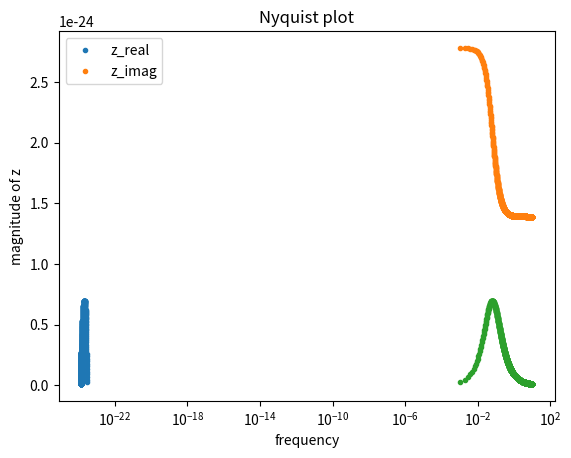
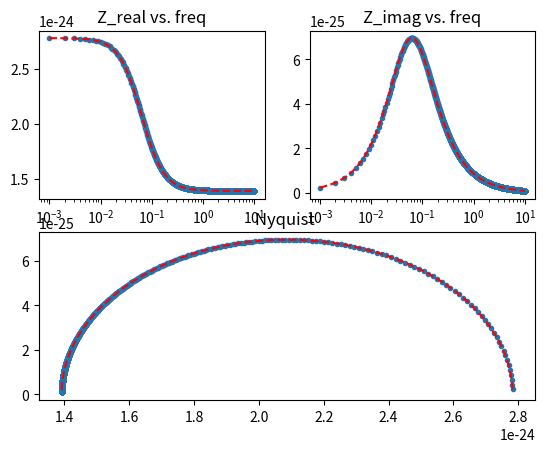

The script that saved these images, in order:
# -*- coding: utf-8 -*-
"""
Created on Tue Jul 12 17:13:26 2022

[redacted]

this revising2 file focus on how to make the fit function work.


"""

import numpy as np
from scipy.integrate import solve_ivp
import matplotlib.pyplot as plt
from scipy.optimize import curve_fit
#%%
q = 1.6e-19     #charge of electron
k = 1.38e-23    #boltzmann constant
T = 300     #room temperature
VT = 0.026

def Zcap(C , w):    #the impedance of a capacitor
    return 1/(1j * w * C)


#define the circuit of an equivalent circuit of a pervskite device
#required parameters are
#C_a,b,c,g: the capacitors in the circuit. See Onenote
#J_s: the saturation current of the transistor
#n: the ideality factor the transistor
#R_i: the ionic resistence
#V: the background voltage
#w: the frequency of the perturbation
#


def find_imp(w, C_a, C_b, R_i, C_g, C_c, J_s, n,  q_init, V):  
    q_init = q_init 
##########################################################################################    
#This part tried to use the ODE to solve for the V1
    #F = lambda t, Q: (V - Q/C_a - Q/C_b - Q/C_c)/R_i      #the ODE of the ionic branch
    #runtime = 1000
    #now solve for Q
    # t_eval = np.arange(0, runtime, 0.1)                      #times at which store in solution
    # sol = solve_ivp(F, [0, runtime], [q_init], t_eval=t_eval)     #approximate the solution in interval [0, 10], initial value of q
    #print('the q is', sol.y[0][-1])
    #v1 = V - sol.y[0][-1]/C_a  #the voltage connecting to thetransistor
    #v1 = 2
##########################################################################################
#This part give V directly by assuming the charge on the three capacitance are equal 
    #print('V is ----', V)
    Q = V/(1/C_a + 1/C_b + 1/C_c)
    #print('Q is ----', Q)
    v1 = V - Q/C_a
    #print('v1 is ----',v1)
#######################################################################################
#this part used the Z_elct from the Matlab code (with a change Cion---C_g)
    J1 = J_s*(np.exp((v1-0)/VT) - np.exp((v1 - V)/VT))
    Z_elct = 1./(1/2*(2 - 1./(1 + 1j*w*R_i*C_g/2))*J1/VT)
#######################################################################################
#######################################################################################
#This part uses the Z_elect by my own derivation
    # J1 = J_s*(np.exp(q*(v1)/(n*k*T)) - np.exp(q*(v1 - V)/(n*k*T))) #finding J_1by using the property of thransistor    
    # p_part = (v1-V)*q/(n*k*T)
    # print('ppart is -----', p_part)
    # Z_elct = 1/(J_s*(q/(n*k*T))*np.exp(p_part)) #finding the impedance of the electronic branch by differentiating dJ/dv
#######################################################################################   
    Z_d = 1 / (1/Zcap(C_g,w) + 1/R_i)
    Z_ion = (Zcap(C_a,w) + Zcap(C_b,w) + Zcap(C_c,w) + Z_d)
    Z_tot = 1 / (1/Z_ion + 1/ Z_elct)
    # print('Z_ i is---------',Z_ion)
    # print("z_elct is -----", Z_elct)
    return Z_tot



def find_implist(w_h, w_l,  C_a, C_b, R_i, C_g, C_c, J_s, n, q_init, V):
    wlist = np.arange(w_h, w_l, 1e-3)        #first resistence, second resistance, capacitance, type of plot(Nyquist or freqency)
    zrlist = []                                 #reference Note section 1
    zilist = []
    fzlist = []
    j=0                                 #the y axis of the Bode spectrum (the effective capacitance)
    for w in wlist:
        j+=1
        #print('the parameters are',w, C_a, C_b, R_i, C_g, C_c, J_s, n, V, q_init)
        z = find_imp(w, C_a, C_b, R_i, C_g, C_c, J_s, n, q_init, V)
        zrlist.append(z.real)
        print(z.real)
        zilist.append(-z.imag)                    # use positive zimag to keep image in first quadrant
        fzlist.append((1/z).imag / w)           #fzlist is the effective capacitance term in the Bode plot y axis
    return np.array(wlist), np.array(zrlist), np.array(zilist), fzlist


#%%
#a, b, c, d= find_implist(1e-4, 10., 1., 1., 1., 1., 1., 1., 1., 1., 0)  

a, b, c, d= find_implist(0.001, 10, 10,10,4,4,10, 1,1,0,2)
#a, b, c, d= find_implist(0.001, 5, 17,15,6,6, 10, 16,31,4,2)




plt.plot(b,c,'.')
plt.title('Nyquist plot')
plt.xlabel('z_real')
plt.ylabel('z_imag')

#%%
plt.plot(a,b,'.')
plt.plot(a,c,'.')
plt.xscale('log')
plt.legend(['z_real','z_imag'])
plt.xlabel('frequency')
plt.ylabel('magnitude of z')





#%%
#b = find_imp(10., 1., 1., 1., 1., 1., 1., 1., 1., 0)
#b = find_imp(1e-4, 1e-4,1e-4,4,4,1e-4,1e-4, 1,5,1)

wlist, zrlist, zilist, fzlist = a, b, c, d

#%% the previous steps generated set of data in wlist zilist and zrlist 
def func_imp(w, C_a, C_b, R_i, C_g, C_c, J_s, n,  q_init, V):                   #the funtion used in the curve fit(only to return a stacked real/imaginary part)
    z = find_imp(w, C_a, C_b, R_i, C_g, C_c, J_s, n,  q_init, V)
    return np.hstack([z.real, z.imag])

def fit(wlist, zrlist, zilist,  R_i,C_g, C_c, J_s, n, q_init,Vb):                          #returns the fitting parameters          #!!!!!!!!!!!!!!!!!!!!!!!!!!!!!!!!!!!!!!!!                                                          
    Zlist = np.hstack([zrlist, -zilist])                                                                                         #10,10,4
    print(np.shape(Zlist))
    print(len(wlist))
    print(len(Zlist))
    popt, pcov = curve_fit(lambda w,  C_a,C_b: func_imp(w, C_a,C_b, R_i, C_g, C_c, J_s, n,  q_init,Vb) , wlist, Zlist,p0 = [10,8], maxfev = 10000000)   #!!!!!!!!!!!!!!!!!!!!!!!!!!!!!!!!!!!!!!!!         
    #try changing to different inital guess
    #popt, pcov = curve_fit(lambda w,  C_a, C_b, R_i, C_g, C_c, J_s, n, q_init: func_imp(w, C_a, C_b, R_i, C_g, C_c, J_s, n,  q_init,Vb) , wlist, Zlist, p0 = [1,1,4,4,1, 1,1,0],)
    return popt, pcov
#%%
# def plot_fit(wlist, popt, zrlist, zilist, vb): 
#     zfit = func_imp(wlist, *popt, vb)
#     zfit_r = zfit[0: len(wlist)]
#     zfit_i = zfit[len(wlist): 2 * len(wlist)]
#     fig = plt.figure()
#     plt.subplot((221))                          #z_real vs. freq
#     plt.xscale('log')
#     plt.plot(wlist, zrlist,'.')
#     plt.plot(wlist, zfit_r,'r--')
#     plt.title("Z_real vs. freq")
#     plt.subplot((222))                      #z_image vs. freq
#     plt.xscale('log')
#     plt.plot(wlist, zilist,'.')
#     plt.plot(wlist, -zfit_i,'r--')      #negative the fitted z_imag for Nyquist plot
#     plt.title("Z_imag vs. freq")
#     fig.add_subplot(2, 2, (3, 4))           #z_real vs. z_imag
#     plt.plot(zrlist,zilist,'.')
#     plt.plot(zfit_r, -zfit_i,'r--')
#     plt.title("Nyquist ")
    
    
# def main(wlist, zrlist, zilist, vb):
#     popt, pcov = fit(wlist, zrlist, zilist,vb)
#     plot_fit(wlist, popt, zrlist, zilist, vb)
#     print('the fit parameters are', *popt)
#     return popt, pcov


#######################################################################################################################
#this is for a revised function(also fitting vb)


def plot_fit(wlist, popt, zrlist, zilist,   R_i,C_g, C_c, J_s, n,  q_init,vb):   #!!!!!!!!!!!!!!!!!!!!!!!!!!!!!!!!!!!!!!!!
    zfit = func_imp(wlist, *popt,  R_i,C_g, C_c, J_s, n,  q_init,vb)   #!!!!!!!!!!!!!!!!!!!!!!!!!!!!!!!!!!!!!!!!
    zfit_r = zfit[0: len(wlist)]
    zfit_i = zfit[len(wlist): 2 * len(wlist)]
    fig = plt.figure()
    plt.subplot((221))                          #z_real vs. freq
    plt.xscale('log')
    plt.plot(wlist, zrlist,'.')
    plt.plot(wlist, zfit_r,'r--')
    plt.title("Z_real vs. freq")
    plt.subplot((222))                      #z_image vs. freq
    plt.xscale('log')
    plt.plot(wlist, zilist,'.')
    plt.plot(wlist, -zfit_i,'r--')      #negative the fitted z_imag for Nyquist plot
    plt.title("Z_imag vs. freq")
    fig.add_subplot(2, 2, (3, 4))           #z_real vs. z_imag
    plt.plot(zrlist,zilist,'.')
    plt.plot(zfit_r, -zfit_i,'r--')
    plt.title("Nyquist ")
    
    
def main(wlist, zrlist, zilist,  R_i, C_g, C_c, J_s, n,  q_init,vb):   #!!!!!!!!!!!!!!!!!!!!!!!!!!!!!!!!!!!!!!!!
    popt, pcov = fit(wlist, zrlist, zilist, R_i,C_g, C_c, J_s, n,  q_init,vb)   #!!!!!!!!!!!!!!!!!!!!!!!!!!!!!!!!!!!!!!!!
    plot_fit(wlist, popt, zrlist, zilist, R_i, C_g, C_c, J_s, n,  q_init,vb)   #!!!!!!!!!!!!!!!!!!!!!!!!!!!!!!!!!!!!!!!!
    print('the fitted parameters are', *popt)
    return popt, pcov

    
main(wlist, zrlist, zilist,4,4,10, 1,1,0,2)                               #!!!!!!!!!!!!!!!!!!!!!!!!!!!!!!!

len#%%
#######################################################################
#this part is for trying the fit
# popt, pcov = fit(wlist, zrlist, zilist, 2)   
# zfit = []
# for w in wlist:
#     a = find_imp(w,*popt,2).real
#     print(a)
#     zfit.append(a)
# # zfit_r = zfit[0: len(wlist)]
# plt.plot(wlist, zrlist,'.')
# plt.plot(wlist, zfit,'r--')
# plt.xscale('log')

#%% 
x = func_imp(wlist, 9.42381778858412, 8.910415497959255, 4,4,10, 1,1,0,2)

































